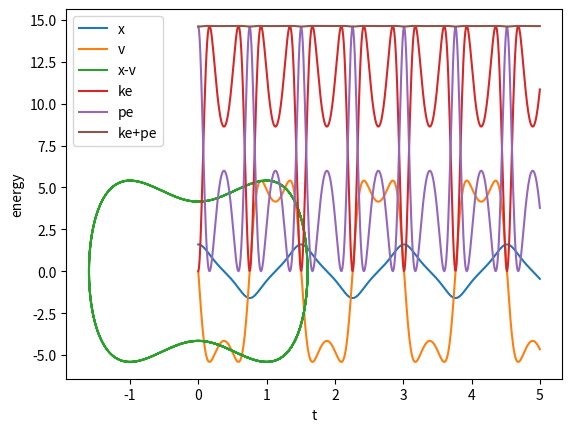

The matplotlib source for this figure:
import numpy as np
import matplotlib.pyplot as plt

m, eb, d = 1.0, 6.0, 1.0

def pot(x):
    return eb*((x/d)**2 - 1)**2

def force(x):
    return -4*eb*((x/d)**2 - 1)*x/d**2

tmax, h = 5.0, 0.01
t, x, v = 0.0, 1.6, 0.0

nstep = int(tmax/h)+1
tt = np.empty(nstep)
xx = np.empty(nstep)
vv = np.empty(nstep)
for i in range(nstep):
    tt[i], xx[i], vv[i] = t, x, v
    t += h
    x += v * h * 0.5
    v += force(x) / m * h
    x += v * h * 0.5

plt.plot(tt, xx, label='x')
plt.plot(tt, vv, label='v')
plt.xlabel('t')
plt.ylabel('x, v')
plt.legend()
plt.show()

plt.plot(xx, vv, label='x-v')
plt.xlabel('x')
plt.ylabel('v')
plt.legend()
plt.show()

ke, pe = 0.5*m*vv**2, pot(xx)
plt.plot(tt, ke, label='ke')
plt.plot(tt, pe, label='pe')
plt.plot(tt, ke+pe, label='ke+pe')
plt.xlabel('t')
plt.ylabel('energy')
plt.legend()
plt.show()

